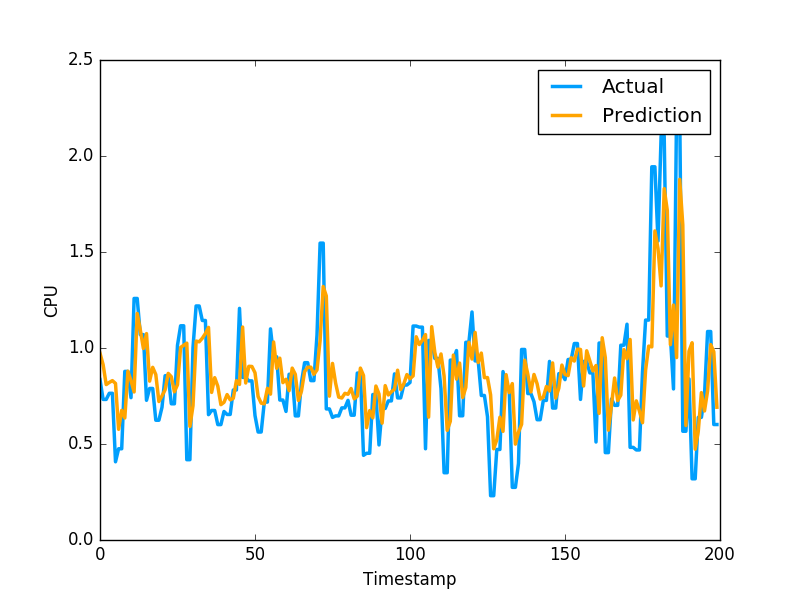

The data file committed next to this chart (first rows):
9.725459649358360048e-01, 8.355640172958374023e-01
9.137281951297316906e-01, 7.321749925613403320e-01
8.093994048897698024e-01, 7.321749925613403320e-01
8.208397988793328937e-01, 7.640249729156494141e-01
8.300582858564573563e-01, 7.640249729156494141e-01
8.154120122581193231e-01, 4.072830080986022949e-01
5.763923481992744291e-01, 4.752210080623625599e-01
6.752159117847909009e-01, 4.752210080623625599e-01
6.355394734179654614e-01, 8.781340122222900391e-01
8.791318321170862315e-01, 8.781340122222900391e-01
8.294821664515569237e-01, 7.414129972457885742e-01
7.709901805217043158e-01, 1.258002042770385520e+00
1.180045025831378158e+00, 1.258002042770385520e+00
1.094930780354578692e+00, 1.069700956344604492e+00
9.973697941043468962e-01, 1.069700956344604492e+00
1.075088992851465974e+00, 7.274609804153442383e-01
8.273666624446281981e-01, 7.892770171165466309e-01
8.992931508055180823e-01, 7.892770171165466309e-01
8.617258005417279820e-01, 6.237750053405761719e-01
7.211953774031919506e-01, 6.237750053405761719e-01
7.504719122895396888e-01, 6.914690136909484863e-01
7.823196018514499972e-01, 8.557710051536558948e-01
8.678896124178818727e-01, 8.557710051536558948e-01
8.505213555488957411e-01, 7.093830108642578125e-01
7.718994835877887040e-01, 7.093830108642578125e-01
8.086675152135585076e-01, 1.014547944068908691e+00
1.003076771767743125e+00, 1.115731000900268555e+00
1.014115812531757088e+00, 1.115731000900268555e+00
1.025428544050415836e+00, 4.182830154895783026e-01
5.913301579287382204e-01, 4.182830154895783026e-01
6.993036534576730912e-01, 1.002280950546264648e+00
1.036007499072169269e+00, 1.218860983848571777e+00
1.032291063655751850e+00, 1.218860983848571777e+00
1.050737517771110907e+00, 1.143296003341674805e+00
1.075245920080414974e+00, 1.143296003341674805e+00
1.107319691141763540e+00, 6.528189778327941895e-01
7.686086114265681113e-01, 6.746559739112854004e-01
8.454671140124168094e-01, 6.746559739112854004e-01
8.010244722081839575e-01, 6.009536385536193848e-01
7.047570486471542717e-01, 6.009536385536193848e-01
7.171983971182771533e-01, 6.694570183753967285e-01
7.573623189462044270e-01, 6.538079977035522461e-01
7.299296490479388888e-01, 6.538079977035522461e-01
7.379288016971881081e-01, 7.814120054244995117e-01
8.298212120062675723e-01, 7.814120054244995117e-01
8.103865539856048850e-01, 1.206303954124450906e+00
1.109133242375921258e+00, 8.469259738922119141e-01
8.176754456042217845e-01, 8.469259738922119141e-01
9.047061942462094608e-01, 8.286409974098205566e-01
9.037474976622885681e-01, 8.286409974098205566e-01
8.710926090008752620e-01, 6.482390165328979492e-01
7.473064549276747792e-01, 5.623700022697448730e-01
7.126507355514763997e-01, 5.623700022697448730e-01
7.093436276014692954e-01, 7.183309793472290039e-01
7.899678103467119294e-01, 7.183309793472290039e-01
7.597213541108192025e-01, 1.099647998809814453e+00
1.031351525502693711e+00, 9.541710019111632191e-01
8.941130894990011457e-01, 9.541710019111632191e-01
9.470287838619122489e-01, 7.290139794349670410e-01
8.196618998946163526e-01, 7.290139794349670410e-01
8.371841021270420846e-01, 6.694499850273132324e-01
... 2,719 more rows
